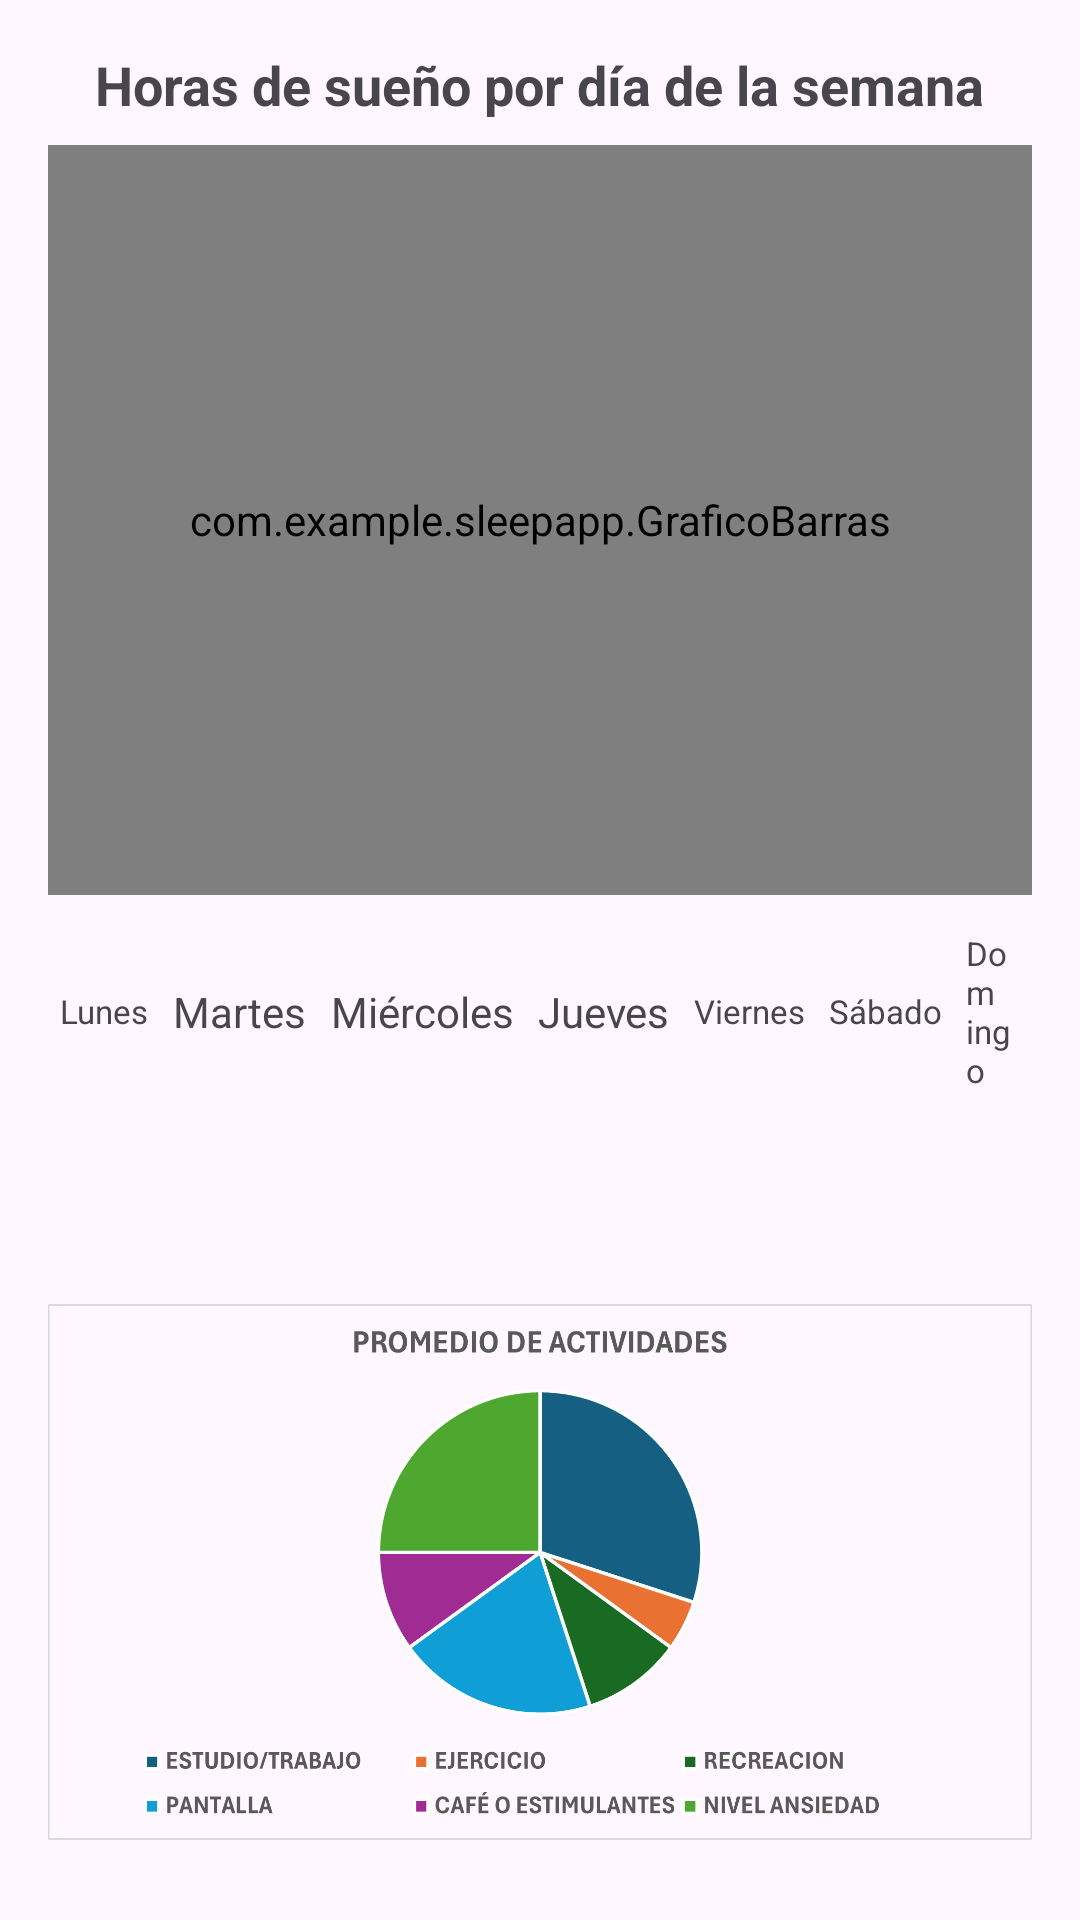

Here is an Android app screen rendered from its layout file. Give the layout XML and the strings, colors and styles it references.
<!-- AndroidManifest.xml: application theme Theme.SleepApp -->
<!-- res/layout/activity_estadisticas.xml -->
<LinearLayout
    xmlns:android="http://schemas.android.com/apk/res/android"
    android:layout_width="match_parent"
    android:layout_height="match_parent"
    android:orientation="vertical"
    android:padding="16dp"
    android:background="@drawable/fondo">

    
    <TextView
        android:id="@+id/leyendaGraficoBarras"
        android:layout_width="wrap_content"
        android:layout_height="wrap_content"
        android:text="Horas de sueño por día de la semana"
        android:textSize="18sp"
        android:textStyle="bold"
        android:layout_gravity="center"
        android:paddingBottom="8dp" />

    
    <com.example.sleepapp.GraficoBarras
        android:id="@+id/graficoBarras"
        android:layout_width="match_parent"
        android:layout_height="250dp"
        android:layout_gravity="center" />

    
    <LinearLayout
        android:layout_width="match_parent"
        android:layout_height="wrap_content"
        android:orientation="horizontal"
        android:gravity="center"
        android:paddingTop="8dp">

        <TextView
            android:layout_width="wrap_content"
            android:layout_height="wrap_content"
            android:text="Lunes"
            android:padding="4dp"
            android:textSize="11sp" />

        <TextView
            android:layout_width="wrap_content"
            android:layout_height="wrap_content"
            android:text="Martes"
            android:padding="4dp" />

        <TextView
            android:layout_width="wrap_content"
            android:layout_height="wrap_content"
            android:text="Miércoles"
            android:padding="4dp" />

        <TextView
            android:layout_width="wrap_content"
            android:layout_height="wrap_content"
            android:text="Jueves"
            android:padding="4dp" />

        <TextView
            android:layout_width="wrap_content"
            android:layout_height="wrap_content"
            android:text="Viernes"
            android:textSize="11dp"
            android:padding="4dp" />

        <TextView
            android:layout_width="wrap_content"
            android:layout_height="wrap_content"
            android:text="Sábado"
            android:textSize="11sp"
            android:padding="4dp" />

        <TextView
            android:layout_width="wrap_content"
            android:layout_height="wrap_content"
            android:text="Domingo"
            android:textSize="11sp"
            android:padding="4dp" />
    </LinearLayout>

    
    <View
        android:layout_width="match_parent"
        android:layout_height="16dp" />

    
    <LinearLayout
        android:layout_width="match_parent"
        android:layout_height="wrap_content"
        android:orientation="horizontal">

        
        <ImageView
            android:layout_width="match_parent"
            android:layout_height="280dp"
            android:src="@drawable/circular"></ImageView>
        
        <LinearLayout
            android:layout_width="match_parent"
            android:layout_height="wrap_content"
            android:orientation="vertical"
            android:paddingLeft="16dp"/>
    </LinearLayout>

    
    <Button
        android:paddingTop="10dp"
        android:id="@+id/boton_volver_menu"
        android:layout_width="wrap_content"
        android:layout_height="wrap_content"
        android:layout_gravity="center"
        android:text="Volver" />
</LinearLayout>
<!-- resources referenced by this layout -->
<resources>
  <!-- drawable circular: png bitmap (drawable, 80883 bytes) -->
  <style name="Theme.SleepApp" parent="Base.Theme.SleepApp" />
  <style name="Base.Theme.SleepApp" parent="Theme.Material3.DayNight.NoActionBar">
          
          
      </style>
</resources>
